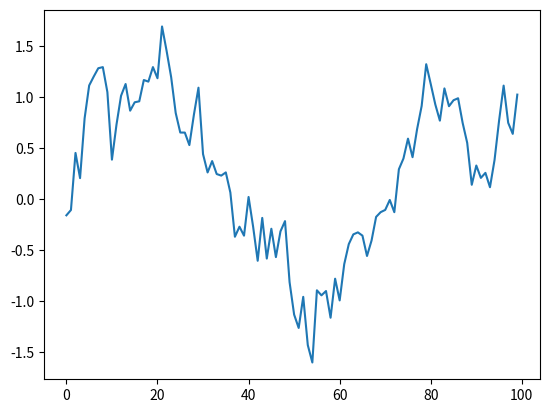

Write Python code to recreate this figure.
import numpy as np
import numpy.random as rng

class Track:
	"""
	A trajectory in space
	"""
	def __init__(self, num=10, ndim=5):
		"""
		num = number of points in the track
		ndim = dimensionality of the space
		"""
		self.num, self.ndim = num, ndim
		self.pos = np.empty((num, ndim))

	def from_prior(self, L=5.):
		"""
		Generate a track from a standard AR(1) prior
		"""
		alpha = np.exp(-1./L)
		beta = np.sqrt(1. - alpha**2)
		self.pos[0, :] = rng.randn(self.ndim)
		for i in range(1, self.num):
			self.pos[i, :] = alpha*self.pos[i-1, :] + beta*rng.randn(self.ndim)

if __name__ == '__main__':
	import matplotlib.pyplot as plt

	track = Track(100)
	track.from_prior(L=20.)
	plt.plot(track.pos[:,0])
	plt.show()

